5-way image classification set "Images class" from GitHub (albertoranz/Final-Project-DA); label vocabulary: animals, exterior urban, human, interior domestic, natural soundscapes and water.

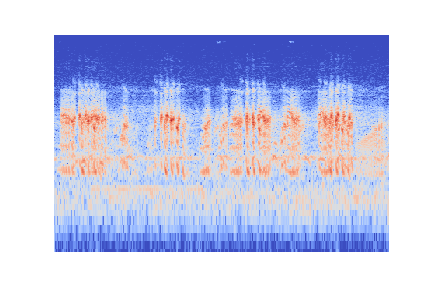
Label: animals

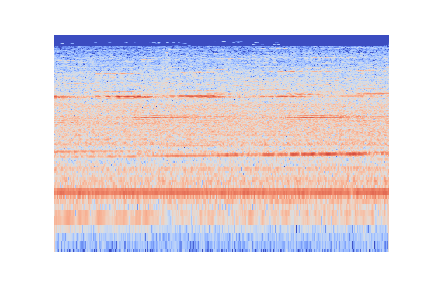
Label: interior domestic

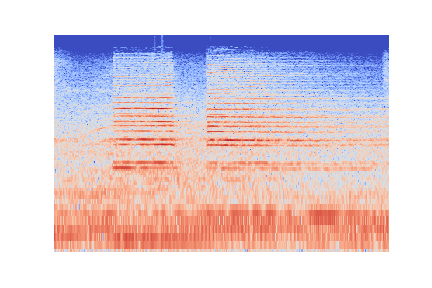
Label: exterior urban

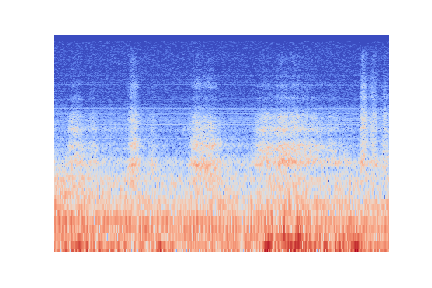
Label: human

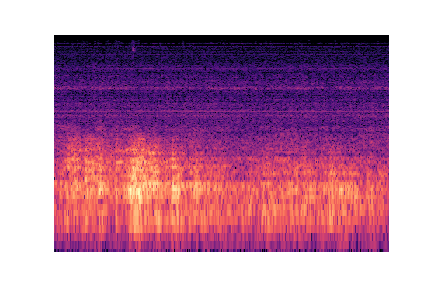
Label: natural soundscapes and water

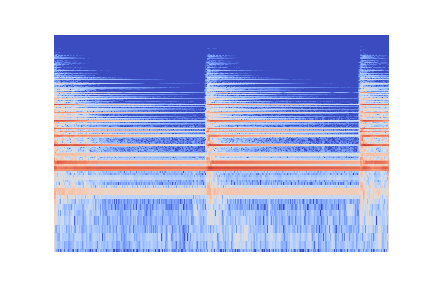
Label: exterior urban
